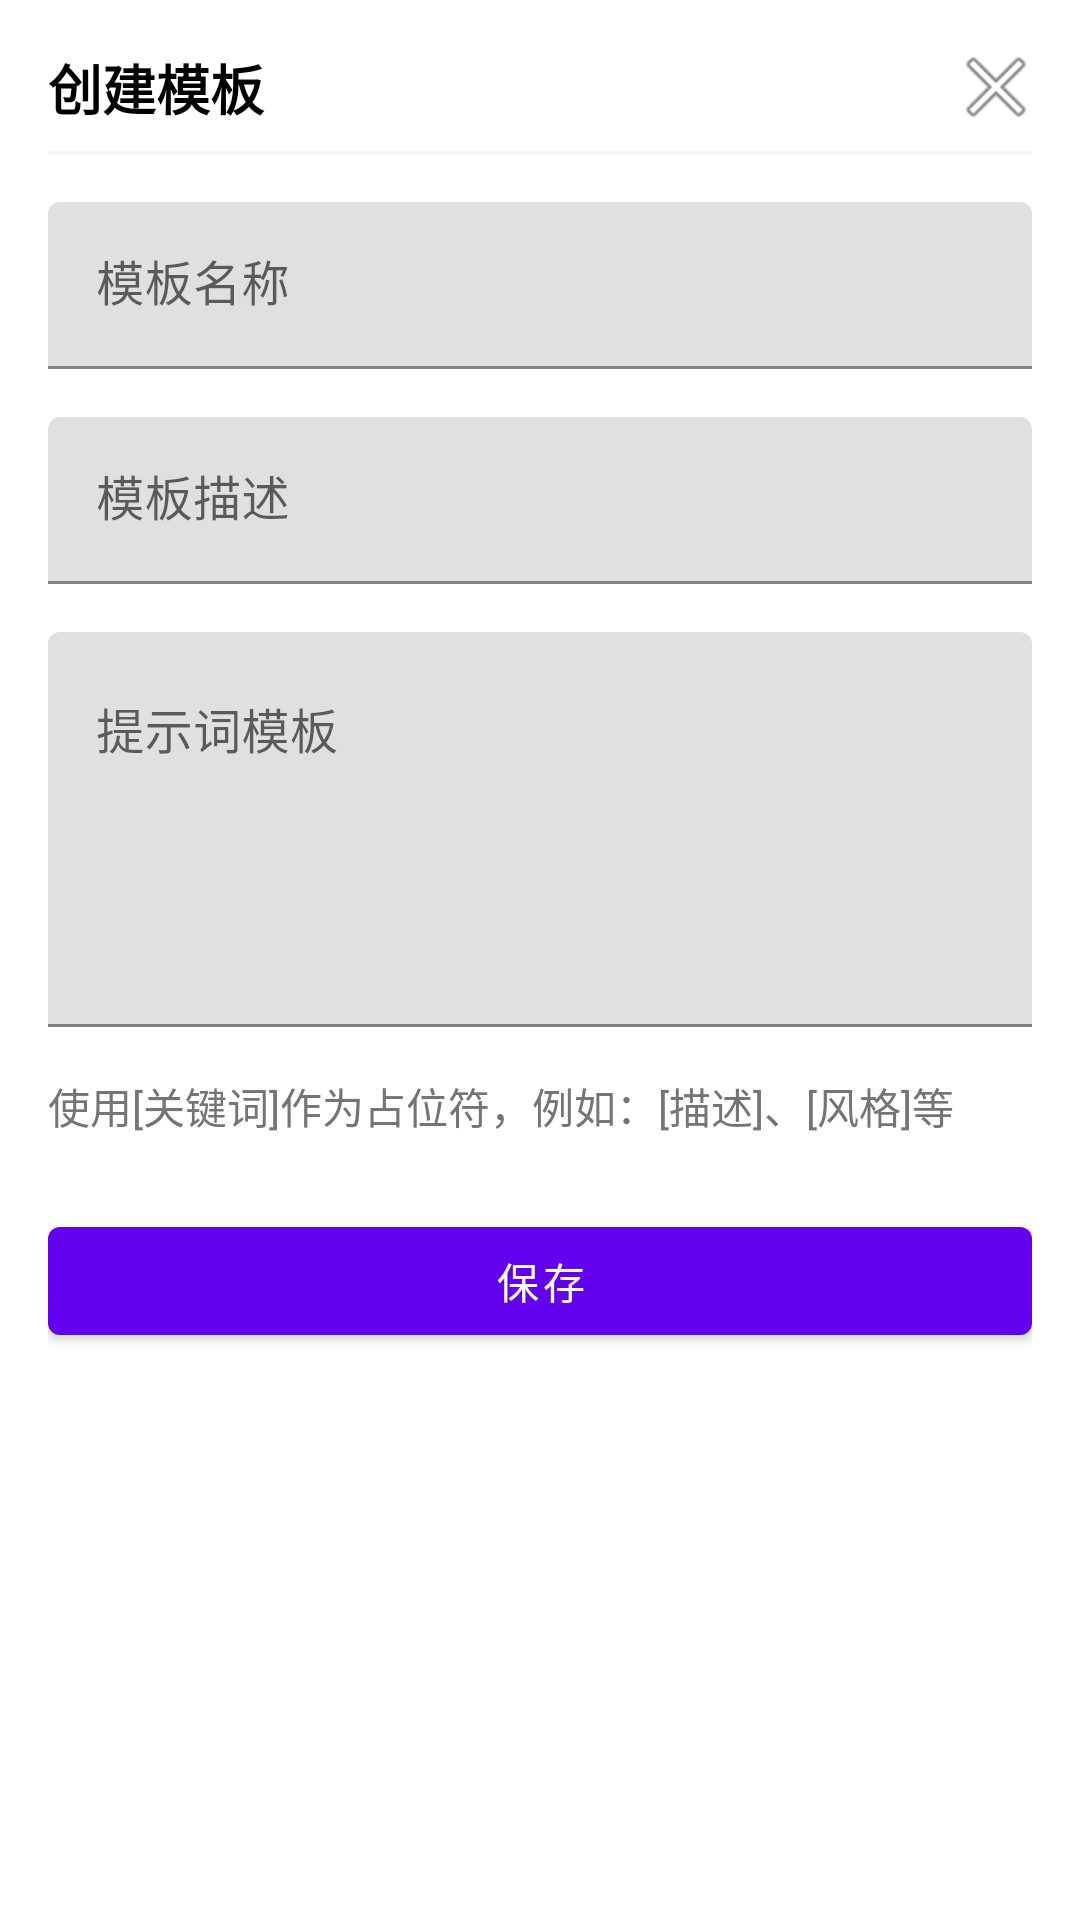

Here is an Android app screen rendered from its layout file. Give the layout XML and the strings, colors and styles it references.
<!-- AndroidManifest.xml: application theme Theme.AICreator -->
<!-- res/layout/dialog_template_edit.xml -->
<?xml version="1.0" encoding="utf-8"?>
<LinearLayout xmlns:android="http://schemas.android.com/apk/res/android"
    android:layout_width="match_parent"
    android:layout_height="wrap_content"
    android:orientation="vertical"
    android:padding="16dp">

    <LinearLayout
        android:layout_width="match_parent"
        android:layout_height="wrap_content"
        android:gravity="center_vertical"
        android:orientation="horizontal">

        <TextView
            android:id="@+id/tv_title"
            android:layout_width="0dp"
            android:layout_height="wrap_content"
            android:layout_weight="1"
            android:text="@string/create_template"
            android:textColor="@color/black"
            android:textSize="18sp"
            android:textStyle="bold" />

        <ImageButton
            android:id="@+id/btn_close"
            android:layout_width="24dp"
            android:layout_height="24dp"
            android:background="?attr/selectableItemBackgroundBorderless"
            android:contentDescription="@string/close"
            android:src="@android:drawable/ic_menu_close_clear_cancel" />
    </LinearLayout>

    <View
        android:layout_width="match_parent"
        android:layout_height="1dp"
        android:layout_marginTop="8dp"
        android:layout_marginBottom="16dp"
        android:background="@color/light_gray" />

    <com.google.android.material.textfield.TextInputLayout
        android:layout_width="match_parent"
        android:layout_height="wrap_content"
        android:layout_marginBottom="16dp"
        android:hint="@string/template_name">

        <com.google.android.material.textfield.TextInputEditText
            android:id="@+id/et_template_name"
            android:layout_width="match_parent"
            android:layout_height="wrap_content"
            android:inputType="text"
            android:maxLines="1" />
    </com.google.android.material.textfield.TextInputLayout>

    <com.google.android.material.textfield.TextInputLayout
        android:layout_width="match_parent"
        android:layout_height="wrap_content"
        android:layout_marginBottom="16dp"
        android:hint="@string/template_description">

        <com.google.android.material.textfield.TextInputEditText
            android:id="@+id/et_description"
            android:layout_width="match_parent"
            android:layout_height="wrap_content"
            android:inputType="textMultiLine"
            android:maxLines="3" />
    </com.google.android.material.textfield.TextInputLayout>

    <com.google.android.material.textfield.TextInputLayout
        android:layout_width="match_parent"
        android:layout_height="wrap_content"
        android:layout_marginBottom="16dp"
        android:hint="@string/template_prompt">

        <com.google.android.material.textfield.TextInputEditText
            android:id="@+id/et_prompt_template"
            android:layout_width="match_parent"
            android:layout_height="wrap_content"
            android:gravity="top"
            android:inputType="textMultiLine"
            android:minLines="5" />
    </com.google.android.material.textfield.TextInputLayout>

    <TextView
        android:layout_width="match_parent"
        android:layout_height="wrap_content"
        android:layout_marginBottom="8dp"
        android:text="使用[关键词]作为占位符，例如：[描述]、[风格]等"
        android:textColor="@color/gray"
        android:textSize="14sp" />

    <Button
        android:id="@+id/btn_save"
        android:layout_width="match_parent"
        android:layout_height="wrap_content"
        android:layout_marginTop="16dp"
        android:text="@string/save"
        android:textColor="@color/white" />

</LinearLayout>
<!-- resources referenced by this layout -->
<resources>
  <color name="black">#FF000000</color>
  <color name="gray">#FF757575</color>
  <color name="light_gray">#FFF5F5F5</color>
  <color name="white">#FFFFFFFF</color>
  <string name="close">关闭</string>
  <string name="create_template">创建模板</string>
  <string name="save">保存</string>
  <string name="template_description">模板描述</string>
  <string name="template_name">模板名称</string>
  <string name="template_prompt">提示词模板</string>
  <style name="Theme.AICreator" parent="Theme.MaterialComponents.DayNight.DarkActionBar">
          
          <item name="colorPrimary">@color/primary</item>
          <item name="colorPrimaryVariant">@color/primary_dark</item>
          <item name="colorOnPrimary">@color/white</item>
          
          <item name="colorSecondary">@color/secondary</item>
          <item name="colorSecondaryVariant">@color/secondary_dark</item>
          <item name="colorOnSecondary">@color/white</item>
          
          <item name="android:statusBarColor">?attr/colorPrimaryVariant</item>
      </style>
  <color name="primary">#FF6200EE</color>
  <color name="primary_dark">#FF3700B3</color>
  <color name="secondary">#FF03DAC5</color>
  <color name="secondary_dark">#FF018786</color>
</resources>
